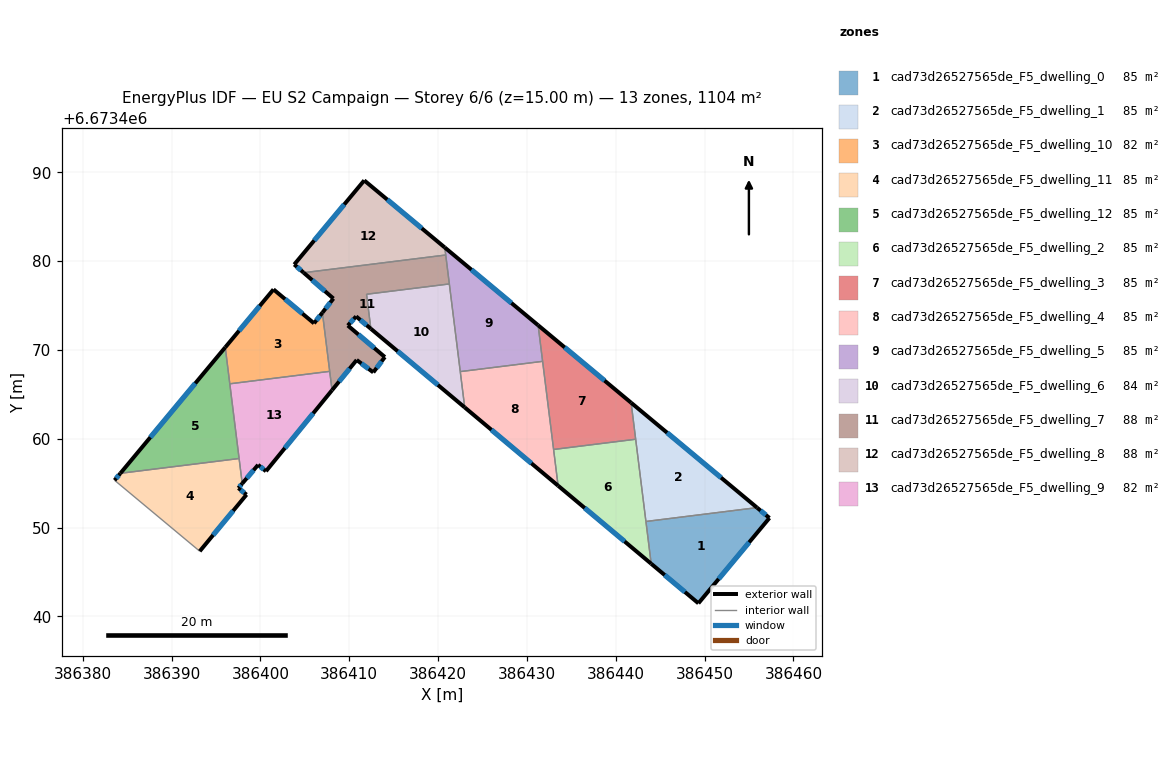
=== STOREY PLAN SPEC (per zone: floor XY polygon, exterior-wall plan segments, windows/doors) ===
zone 1: cad73d26527565de_F5_dwelling_0  (84.9 m²)
  floor: (386457.30, 6673451.08) (386449.30, 6673441.47) (386443.99, 6673445.93) (386443.40, 6673450.68) (386455.90, 6673452.24)
  exterior wall: (386457.30, 6673451.08) – (386455.90, 6673452.24)  [1.8 m]
    window: (386456.90, 6673451.41) – (386456.30, 6673451.91)  [1.0 m²]
  exterior wall: (386449.30, 6673441.47) – (386457.30, 6673451.08)  [12.5 m]
    window: (386451.59, 6673444.22) – (386455.01, 6673448.33)  [6.9 m²]
  exterior wall: (386443.99, 6673445.93) – (386449.30, 6673441.47)  [6.9 m]
    window: (386445.51, 6673444.65) – (386447.78, 6673442.74)  [3.8 m²]
  interior walls: 2
zone 2: cad73d26527565de_F5_dwelling_1  (84.9 m²)
  floor: (386455.90, 6673452.24) (386443.40, 6673450.68) (386441.73, 6673464.05)
  exterior wall: (386455.90, 6673452.24) – (386441.73, 6673464.05)  [18.4 m]
    window: (386451.85, 6673455.62) – (386445.78, 6673460.68)  [10.2 m²]
  interior walls: 3
zone 3: cad73d26527565de_F5_dwelling_10  (81.7 m²)
  floor: (386406.97, 6673474.19) (386407.79, 6673467.58) (386396.55, 6673466.18) (386396.04, 6673470.29) (386401.47, 6673476.81) (386406.03, 6673472.99)
  exterior wall: (386401.47, 6673476.81) – (386396.04, 6673470.29)  [8.5 m]
    window: (386399.92, 6673474.95) – (386397.59, 6673472.15)  [4.7 m²]
  exterior wall: (386406.03, 6673472.99) – (386401.47, 6673476.81)  [6.0 m]
    window: (386404.73, 6673474.08) – (386402.77, 6673475.72)  [3.3 m²]
  exterior wall: (386406.97, 6673474.19) – (386406.03, 6673472.99)  [1.5 m]
    window: (386406.70, 6673473.85) – (386406.30, 6673473.33)  [0.8 m²]
  interior walls: 3
zone 4: cad73d26527565de_F5_dwelling_11  (84.9 m²)
  floor: (386397.60, 6673457.77) (386397.95, 6673454.95) (386397.51, 6673454.44) (386398.43, 6673453.70) (386393.16, 6673447.33) (386383.58, 6673455.32) (386384.23, 6673456.11)
  exterior wall: (386393.16, 6673447.33) – (386398.43, 6673453.70)  [8.3 m]
    window: (386394.67, 6673449.15) – (386396.93, 6673451.88)  [4.6 m²]
  exterior wall: (386384.23, 6673456.11) – (386383.58, 6673455.32)  [1.0 m]
    window: (386384.04, 6673455.88) – (386383.76, 6673455.55)  [0.6 m²]
  exterior wall: (386397.51, 6673454.44) – (386397.95, 6673454.95)  [0.7 m]
    window: (386397.64, 6673454.59) – (386397.82, 6673454.81)  [0.4 m²]
  exterior wall: (386398.43, 6673453.70) – (386397.51, 6673454.44)  [1.2 m]
    window: (386398.17, 6673453.91) – (386397.78, 6673454.23)  [0.6 m²]
  interior walls: 3
zone 5: cad73d26527565de_F5_dwelling_12  (85.0 m²)
  floor: (386396.04, 6673470.29) (386397.60, 6673457.77) (386384.23, 6673456.11)
  exterior wall: (386396.04, 6673470.29) – (386384.23, 6673456.11)  [18.5 m]
    window: (386392.66, 6673466.24) – (386387.60, 6673460.16)  [10.2 m²]
  interior walls: 3
zone 6: cad73d26527565de_F5_dwelling_2  (84.9 m²)
  floor: (386442.24, 6673459.94) (386443.99, 6673445.93) (386433.51, 6673454.71) (386433.00, 6673458.79)
  exterior wall: (386433.51, 6673454.71) – (386443.99, 6673445.93)  [13.7 m]
    window: (386436.50, 6673452.20) – (386440.99, 6673448.44)  [7.5 m²]
  interior walls: 4
zone 7: cad73d26527565de_F5_dwelling_3  (84.9 m²)
  floor: (386441.73, 6673464.05) (386442.24, 6673459.94) (386433.00, 6673458.79) (386431.26, 6673472.77)
  exterior wall: (386441.73, 6673464.05) – (386431.26, 6673472.77)  [13.6 m]
    window: (386438.74, 6673466.54) – (386434.25, 6673470.28)  [7.5 m²]
  interior walls: 4
zone 8: cad73d26527565de_F5_dwelling_4  (84.9 m²)
  floor: (386431.76, 6673468.71) (386433.51, 6673454.71) (386423.00, 6673463.52) (386422.49, 6673467.55)
  exterior wall: (386423.00, 6673463.52) – (386433.51, 6673454.71)  [13.7 m]
    window: (386426.00, 6673461.00) – (386430.50, 6673457.23)  [7.6 m²]
  interior walls: 4
zone 9: cad73d26527565de_F5_dwelling_5  (84.9 m²)
  floor: (386431.26, 6673472.77) (386431.76, 6673468.71) (386422.49, 6673467.55) (386420.75, 6673481.53)
  exterior wall: (386431.26, 6673472.77) – (386420.75, 6673481.53)  [13.7 m]
    window: (386428.26, 6673475.27) – (386423.75, 6673479.02)  [7.5 m²]
  interior walls: 5
zone 10: cad73d26527565de_F5_dwelling_6  (84.2 m²)
  floor: (386421.26, 6673477.42) (386423.00, 6673463.52) (386412.43, 6673472.38) (386411.94, 6673476.26)
  exterior wall: (386412.43, 6673472.38) – (386423.00, 6673463.52)  [13.8 m]
    window: (386415.45, 6673469.85) – (386419.98, 6673466.05)  [7.6 m²]
  interior walls: 4
zone 11: cad73d26527565de_F5_dwelling_7  (88.4 m²)
  floor: (386420.86, 6673480.68) (386421.26, 6673477.42) (386411.94, 6673476.26) (386412.43, 6673472.38) (386410.77, 6673473.77) (386409.84, 6673472.74) (386414.01, 6673469.20) (386412.71, 6673467.47) (386410.83, 6673468.86) (386408.06, 6673465.46) (386406.97, 6673474.19) (386408.22, 6673475.78) (386404.87, 6673478.69)
  exterior wall: (386410.77, 6673473.77) – (386412.43, 6673472.38)  [2.2 m]
    window: (386411.24, 6673473.37) – (386411.95, 6673472.78)  [1.2 m²]
  exterior wall: (386409.84, 6673472.74) – (386410.77, 6673473.77)  [1.4 m]
    window: (386410.10, 6673473.04) – (386410.50, 6673473.48)  [0.8 m²]
  exterior wall: (386414.01, 6673469.20) – (386409.84, 6673472.74)  [5.5 m]
    window: (386412.81, 6673470.21) – (386411.03, 6673471.73)  [3.0 m²]
  exterior wall: (386412.71, 6673467.47) – (386414.01, 6673469.20)  [2.2 m]
    window: (386413.08, 6673467.96) – (386413.63, 6673468.70)  [1.2 m²]
  exterior wall: (386410.83, 6673468.86) – (386412.71, 6673467.47)  [2.3 m]
    window: (386411.37, 6673468.46) – (386412.17, 6673467.87)  [1.3 m²]
  exterior wall: (386408.06, 6673465.46) – (386410.83, 6673468.86)  [4.4 m]
    window: (386408.85, 6673466.43) – (386410.04, 6673467.89)  [2.4 m²]
  exterior wall: (386408.22, 6673475.78) – (386406.97, 6673474.19)  [2.0 m]
    window: (386407.86, 6673475.33) – (386407.33, 6673474.65)  [1.1 m²]
  exterior wall: (386404.87, 6673478.69) – (386408.22, 6673475.78)  [4.4 m]
    window: (386405.82, 6673477.86) – (386407.26, 6673476.61)  [2.4 m²]
  interior walls: 6
zone 12: cad73d26527565de_F5_dwelling_8  (88.4 m²)
  floor: (386420.75, 6673481.53) (386420.86, 6673480.68) (386404.87, 6673478.69) (386403.80, 6673479.61) (386411.68, 6673489.08)
  exterior wall: (386403.80, 6673479.61) – (386404.87, 6673478.69)  [1.4 m]
    window: (386404.11, 6673479.35) – (386404.56, 6673478.95)  [0.8 m²]
  exterior wall: (386411.68, 6673489.08) – (386403.80, 6673479.61)  [12.3 m]
    window: (386409.43, 6673486.38) – (386406.05, 6673482.32)  [6.8 m²]
  exterior wall: (386420.75, 6673481.53) – (386411.68, 6673489.08)  [11.8 m]
    window: (386418.16, 6673483.68) – (386414.27, 6673486.92)  [6.5 m²]
  interior walls: 2
zone 13: cad73d26527565de_F5_dwelling_9  (81.7 m²)
  floor: (386407.79, 6673467.58) (386408.06, 6673465.46) (386400.62, 6673456.34) (386399.73, 6673457.05) (386397.95, 6673454.95) (386396.55, 6673466.18)
  exterior wall: (386399.73, 6673457.05) – (386400.62, 6673456.34)  [1.1 m]
    window: (386399.99, 6673456.85) – (386400.37, 6673456.54)  [0.6 m²]
  exterior wall: (386397.95, 6673454.95) – (386399.73, 6673457.05)  [2.8 m]
    window: (386398.46, 6673455.55) – (386399.22, 6673456.45)  [1.5 m²]
  exterior wall: (386400.62, 6673456.34) – (386408.06, 6673465.46)  [11.8 m]
    window: (386402.75, 6673458.95) – (386405.93, 6673462.86)  [6.5 m²]
  interior walls: 4

=== DERIVED (storey summary) ===
Building: EU S2 Campaign
Storey: 6 of 6  (floor level z = 15.00 m)
Storey gross floor area: 1103.7 m²
Zones on this storey: 13
  - cad73d26527565de_F5_dwelling_0: floor 84.9 m²; exterior wall 21.3 m (63.8 m²); 3 window(s) 11.7 m²; WWR 18.4%
  - cad73d26527565de_F5_dwelling_1: floor 84.9 m²; exterior wall 18.4 m (55.3 m²); 1 window(s) 10.2 m²; WWR 18.4%
  - cad73d26527565de_F5_dwelling_10: floor 81.7 m²; exterior wall 16.0 m (47.9 m²); 3 window(s) 8.8 m²; WWR 18.4%
  - cad73d26527565de_F5_dwelling_11: floor 84.9 m²; exterior wall 11.1 m (33.4 m²); 4 window(s) 6.1 m²; WWR 18.4%
  - cad73d26527565de_F5_dwelling_12: floor 85.0 m²; exterior wall 18.5 m (55.4 m²); 1 window(s) 10.2 m²; WWR 18.4%
  - cad73d26527565de_F5_dwelling_2: floor 84.9 m²; exterior wall 13.7 m (41.0 m²); 1 window(s) 7.5 m²; WWR 18.4%
  - cad73d26527565de_F5_dwelling_3: floor 84.9 m²; exterior wall 13.6 m (40.9 m²); 1 window(s) 7.5 m²; WWR 18.4%
  - cad73d26527565de_F5_dwelling_4: floor 84.9 m²; exterior wall 13.7 m (41.1 m²); 1 window(s) 7.6 m²; WWR 18.4%
  - cad73d26527565de_F5_dwelling_5: floor 84.9 m²; exterior wall 13.7 m (41.0 m²); 1 window(s) 7.5 m²; WWR 18.4%
  - cad73d26527565de_F5_dwelling_6: floor 84.2 m²; exterior wall 13.8 m (41.4 m²); 1 window(s) 7.6 m²; WWR 18.4%
  - cad73d26527565de_F5_dwelling_7: floor 88.4 m²; exterior wall 24.4 m (73.1 m²); 8 window(s) 13.4 m²; WWR 18.4%
  - cad73d26527565de_F5_dwelling_8: floor 88.4 m²; exterior wall 25.5 m (76.6 m²); 3 window(s) 14.1 m²; WWR 18.4%
  - cad73d26527565de_F5_dwelling_9: floor 81.7 m²; exterior wall 15.7 m (47.0 m²); 3 window(s) 8.6 m²; WWR 18.4%
Zone adjacency (shared interzone walls):
  - cad73d26527565de_F5_dwelling_0 ↔ cad73d26527565de_F5_dwelling_1
  - cad73d26527565de_F5_dwelling_0 ↔ cad73d26527565de_F5_dwelling_2
  - cad73d26527565de_F5_dwelling_1 ↔ cad73d26527565de_F5_dwelling_2
  - cad73d26527565de_F5_dwelling_1 ↔ cad73d26527565de_F5_dwelling_3
  - cad73d26527565de_F5_dwelling_10 ↔ cad73d26527565de_F5_dwelling_12
  - cad73d26527565de_F5_dwelling_10 ↔ cad73d26527565de_F5_dwelling_7
  - cad73d26527565de_F5_dwelling_10 ↔ cad73d26527565de_F5_dwelling_9
  - cad73d26527565de_F5_dwelling_11 ↔ cad73d26527565de_F5_dwelling_12
  - cad73d26527565de_F5_dwelling_11 ↔ cad73d26527565de_F5_dwelling_9
  - cad73d26527565de_F5_dwelling_12 ↔ cad73d26527565de_F5_dwelling_9
  - cad73d26527565de_F5_dwelling_2 ↔ cad73d26527565de_F5_dwelling_3
  - cad73d26527565de_F5_dwelling_2 ↔ cad73d26527565de_F5_dwelling_4
  - cad73d26527565de_F5_dwelling_3 ↔ cad73d26527565de_F5_dwelling_4
  - cad73d26527565de_F5_dwelling_3 ↔ cad73d26527565de_F5_dwelling_5
  - cad73d26527565de_F5_dwelling_4 ↔ cad73d26527565de_F5_dwelling_5
  - cad73d26527565de_F5_dwelling_4 ↔ cad73d26527565de_F5_dwelling_6
  - cad73d26527565de_F5_dwelling_5 ↔ cad73d26527565de_F5_dwelling_6
  - cad73d26527565de_F5_dwelling_5 ↔ cad73d26527565de_F5_dwelling_7
  - cad73d26527565de_F5_dwelling_5 ↔ cad73d26527565de_F5_dwelling_8
  - cad73d26527565de_F5_dwelling_6 ↔ cad73d26527565de_F5_dwelling_7
  - cad73d26527565de_F5_dwelling_7 ↔ cad73d26527565de_F5_dwelling_8
  - cad73d26527565de_F5_dwelling_7 ↔ cad73d26527565de_F5_dwelling_9